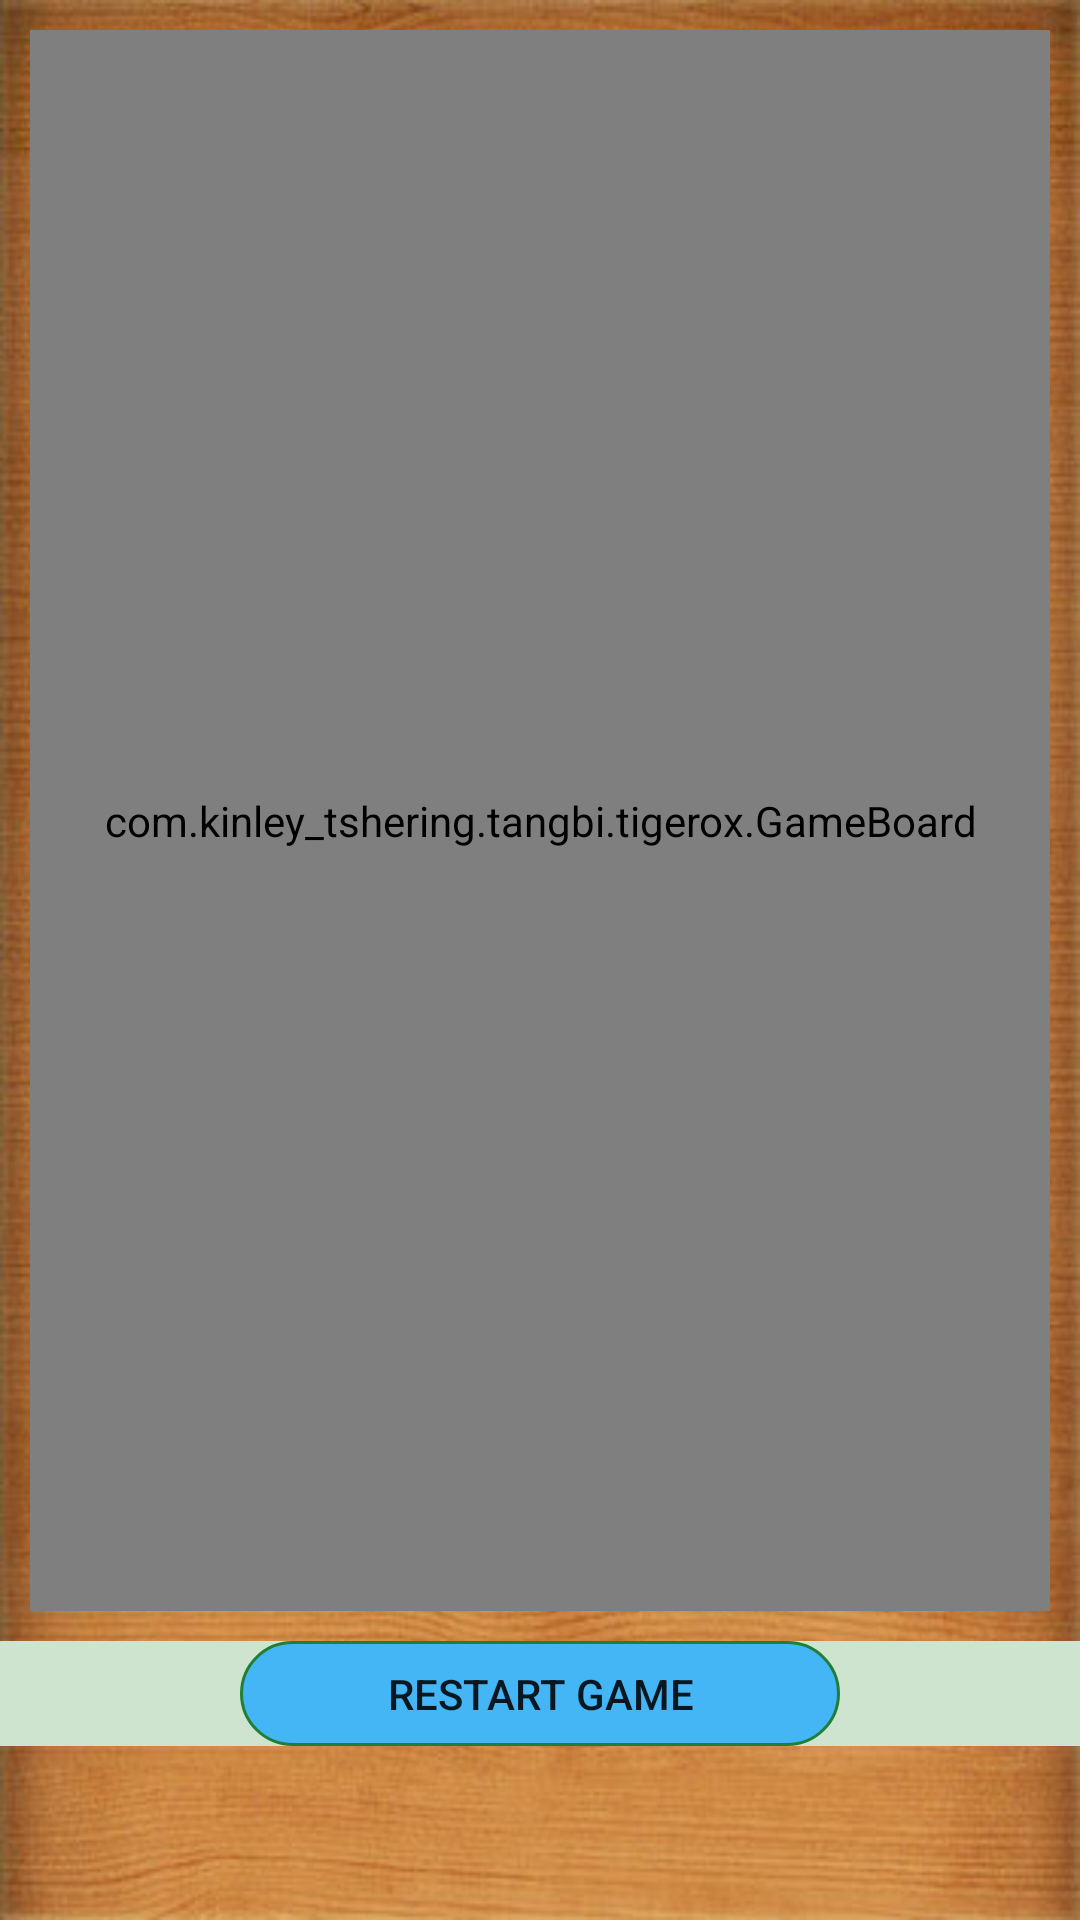

The Android layout XML behind this screen, and the referenced resources:
<!-- AndroidManifest.xml: application theme AppTheme -->
<!-- res/layout/activity_game.xml -->
<?xml version="1.0" encoding="utf-8"?>
<LinearLayout xmlns:android="http://schemas.android.com/apk/res/android"
    xmlns:tools="http://schemas.android.com/tools"
    android:layout_width="match_parent"
    android:layout_height="match_parent"
    android:orientation="vertical"
    android:background="@drawable/background_board"
    tools:context="com.kinley_tshering.tangbi.tigerox.GameActivity">

    <com.kinley_tshering.tangbi.tigerox.GameBoard
        android:id = "@+id/gameboard"
        android:layout_width="match_parent"
        android:layout_height="527dp"
        android:layout_margin="10dp"
        />

    <LinearLayout
        android:id="@+id/frame"
        android:layout_width="match_parent"
        android:layout_height="wrap_content"
        android:layout_below="@+id/gameboard"
        android:orientation="horizontal"
        android:layout_gravity="center_horizontal"
        android:gravity="center"
        android:padding="@dimen/activity_vertical_margin"
        android:background="#cee4ce">

        <Button
            android:id="@+id/restartBtn"
            android:layout_width="200dp"
            android:layout_height="35dp"
            android:onClick="buttonClick"
            android:text="@string/reset"
            android:background="@drawable/button_border"/>

    </LinearLayout>
</LinearLayout>
<!-- resources referenced by this layout -->
<resources>
  <!-- drawable background_board: jpg bitmap (drawable, 36562 bytes) -->
  <!-- drawable button_border (drawable) -->
  <?xml version="1.0" encoding="utf-8"?>
  <shape xmlns:android="http://schemas.android.com/apk/res/android"
      android:shape="rectangle" >
  
      <corners
          android:bottomLeftRadius="20dp"
          android:bottomRightRadius="20dp"
          android:radius="0.1dp"
          android:topLeftRadius="20dp"
          android:topRightRadius="20dp" />
  
      <solid android:color="#ce25aaff" />
  
      <stroke
          android:width="1dp"
          android:color="#207e37" />
  
  </shape>
  <string name="reset">Restart Game</string>
  <style name="AppTheme" parent="Theme.AppCompat.Light.NoActionBar">
          
          <item name="windowNoTitle">true</item>
          <item name="windowActionBar">false</item>
          <item name="android:windowFullscreen">true</item>
          <item name="android:windowContentOverlay">@null</item>
      </style>
</resources>
